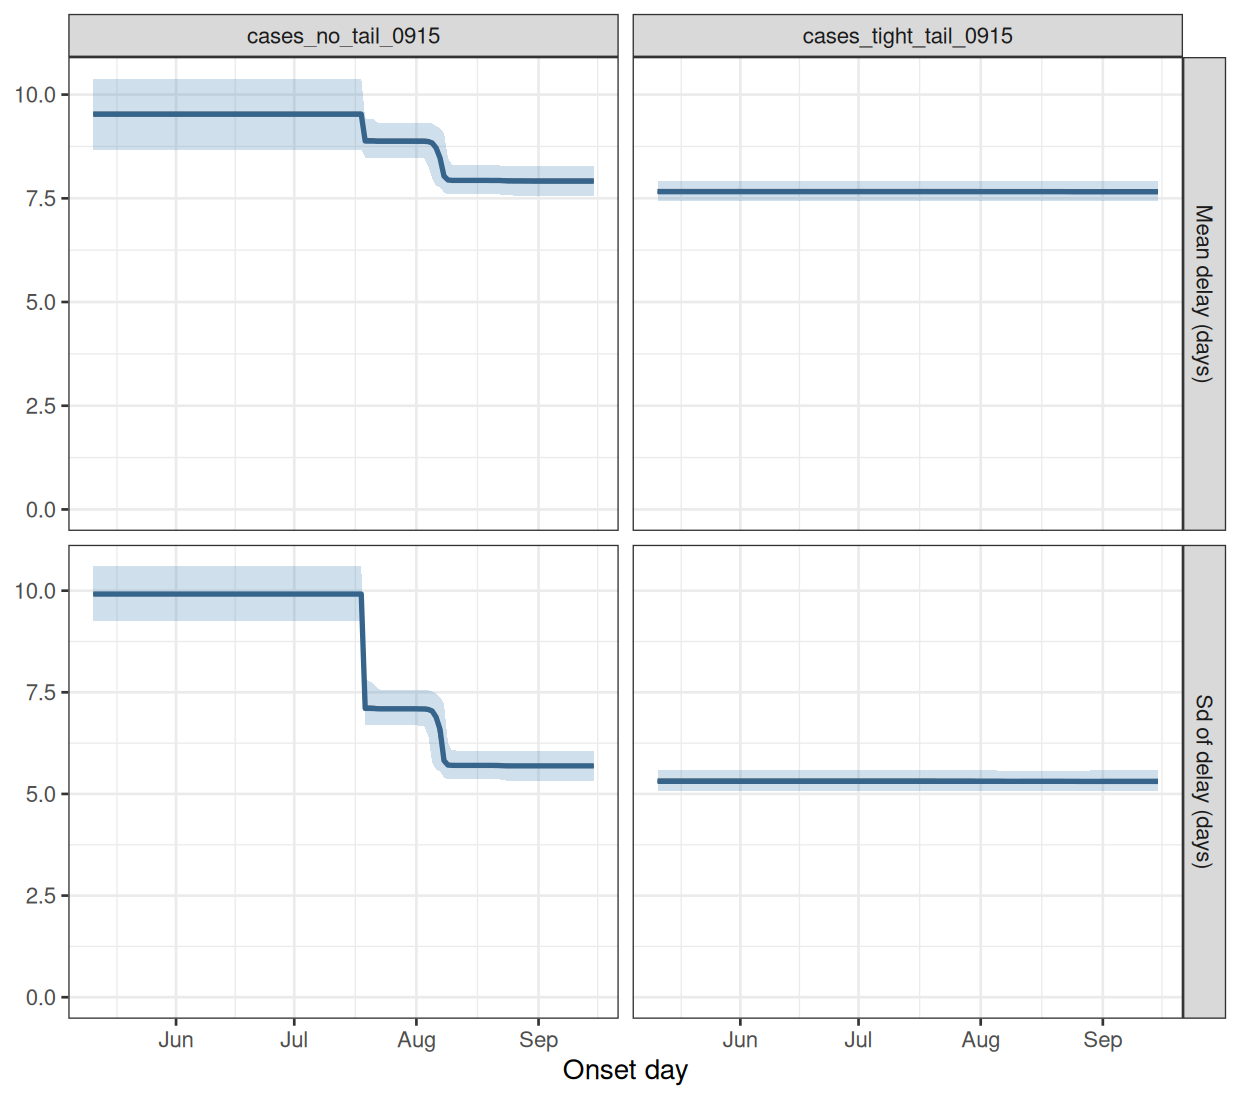

Source data for this figure (header and first rows):
experiment, model, date_now, quantity, date, mid, lo, hi, chain
cases_no_tail_0915, cases, no tail, 2026-09-15, delay_mean, 2026-05-11, 9.527, 8.674, 10.39, all
cases_no_tail_0915, cases, no tail, 2026-09-15, delay_mean, 2026-05-12, 9.527, 8.674, 10.39, all
cases_no_tail_0915, cases, no tail, 2026-09-15, delay_mean, 2026-05-13, 9.527, 8.674, 10.39, all
cases_no_tail_0915, cases, no tail, 2026-09-15, delay_mean, 2026-05-14, 9.527, 8.674, 10.39, all
cases_no_tail_0915, cases, no tail, 2026-09-15, delay_mean, 2026-05-15, 9.527, 8.674, 10.39, all
cases_no_tail_0915, cases, no tail, 2026-09-15, delay_mean, 2026-05-16, 9.527, 8.674, 10.39, all
cases_no_tail_0915, cases, no tail, 2026-09-15, delay_mean, 2026-05-17, 9.527, 8.674, 10.39, all
cases_no_tail_0915, cases, no tail, 2026-09-15, delay_mean, 2026-05-18, 9.527, 8.674, 10.39, all
cases_no_tail_0915, cases, no tail, 2026-09-15, delay_mean, 2026-05-19, 9.527, 8.674, 10.39, all
cases_no_tail_0915, cases, no tail, 2026-09-15, delay_mean, 2026-05-20, 9.527, 8.674, 10.39, all
cases_no_tail_0915, cases, no tail, 2026-09-15, delay_mean, 2026-05-21, 9.527, 8.674, 10.39, all
cases_no_tail_0915, cases, no tail, 2026-09-15, delay_mean, 2026-05-22, 9.527, 8.674, 10.39, all
cases_no_tail_0915, cases, no tail, 2026-09-15, delay_mean, 2026-05-23, 9.527, 8.674, 10.39, all
cases_no_tail_0915, cases, no tail, 2026-09-15, delay_mean, 2026-05-24, 9.527, 8.674, 10.39, all
cases_no_tail_0915, cases, no tail, 2026-09-15, delay_mean, 2026-05-25, 9.527, 8.674, 10.39, all
cases_no_tail_0915, cases, no tail, 2026-09-15, delay_mean, 2026-05-26, 9.527, 8.674, 10.39, all
cases_no_tail_0915, cases, no tail, 2026-09-15, delay_mean, 2026-05-27, 9.527, 8.674, 10.39, all
cases_no_tail_0915, cases, no tail, 2026-09-15, delay_mean, 2026-05-28, 9.527, 8.674, 10.39, all
cases_no_tail_0915, cases, no tail, 2026-09-15, delay_mean, 2026-05-29, 9.527, 8.674, 10.39, all
cases_no_tail_0915, cases, no tail, 2026-09-15, delay_mean, 2026-05-30, 9.527, 8.674, 10.39, all
cases_no_tail_0915, cases, no tail, 2026-09-15, delay_mean, 2026-05-31, 9.527, 8.674, 10.39, all
cases_no_tail_0915, cases, no tail, 2026-09-15, delay_mean, 2026-06-01, 9.527, 8.674, 10.39, all
cases_no_tail_0915, cases, no tail, 2026-09-15, delay_mean, 2026-06-02, 9.527, 8.674, 10.39, all
cases_no_tail_0915, cases, no tail, 2026-09-15, delay_mean, 2026-06-03, 9.527, 8.674, 10.39, all
cases_no_tail_0915, cases, no tail, 2026-09-15, delay_mean, 2026-06-04, 9.527, 8.674, 10.39, all
cases_no_tail_0915, cases, no tail, 2026-09-15, delay_mean, 2026-06-05, 9.527, 8.674, 10.39, all
cases_no_tail_0915, cases, no tail, 2026-09-15, delay_mean, 2026-06-06, 9.527, 8.674, 10.39, all
cases_no_tail_0915, cases, no tail, 2026-09-15, delay_mean, 2026-06-07, 9.527, 8.674, 10.39, all
cases_no_tail_0915, cases, no tail, 2026-09-15, delay_mean, 2026-06-08, 9.527, 8.674, 10.39, all
cases_no_tail_0915, cases, no tail, 2026-09-15, delay_mean, 2026-06-09, 9.527, 8.674, 10.39, all
cases_no_tail_0915, cases, no tail, 2026-09-15, delay_mean, 2026-06-10, 9.527, 8.674, 10.39, all
cases_no_tail_0915, cases, no tail, 2026-09-15, delay_mean, 2026-06-11, 9.527, 8.674, 10.39, all
cases_no_tail_0915, cases, no tail, 2026-09-15, delay_mean, 2026-06-12, 9.527, 8.674, 10.39, all
cases_no_tail_0915, cases, no tail, 2026-09-15, delay_mean, 2026-06-13, 9.527, 8.674, 10.39, all
cases_no_tail_0915, cases, no tail, 2026-09-15, delay_mean, 2026-06-14, 9.527, 8.674, 10.39, all
cases_no_tail_0915, cases, no tail, 2026-09-15, delay_mean, 2026-06-15, 9.527, 8.674, 10.39, all
cases_no_tail_0915, cases, no tail, 2026-09-15, delay_mean, 2026-06-16, 9.527, 8.674, 10.39, all
cases_no_tail_0915, cases, no tail, 2026-09-15, delay_mean, 2026-06-17, 9.527, 8.674, 10.39, all
cases_no_tail_0915, cases, no tail, 2026-09-15, delay_mean, 2026-06-18, 9.527, 8.674, 10.39, all
cases_no_tail_0915, cases, no tail, 2026-09-15, delay_mean, 2026-06-19, 9.527, 8.674, 10.39, all
cases_no_tail_0915, cases, no tail, 2026-09-15, delay_mean, 2026-06-20, 9.527, 8.674, 10.39, all
cases_no_tail_0915, cases, no tail, 2026-09-15, delay_mean, 2026-06-21, 9.527, 8.674, 10.39, all
cases_no_tail_0915, cases, no tail, 2026-09-15, delay_mean, 2026-06-22, 9.527, 8.674, 10.39, all
cases_no_tail_0915, cases, no tail, 2026-09-15, delay_mean, 2026-06-23, 9.527, 8.674, 10.39, all
cases_no_tail_0915, cases, no tail, 2026-09-15, delay_mean, 2026-06-24, 9.527, 8.674, 10.39, all
cases_no_tail_0915, cases, no tail, 2026-09-15, delay_mean, 2026-06-25, 9.527, 8.674, 10.39, all
cases_no_tail_0915, cases, no tail, 2026-09-15, delay_mean, 2026-06-26, 9.527, 8.674, 10.39, all
cases_no_tail_0915, cases, no tail, 2026-09-15, delay_mean, 2026-06-27, 9.527, 8.674, 10.39, all
cases_no_tail_0915, cases, no tail, 2026-09-15, delay_mean, 2026-06-28, 9.527, 8.674, 10.39, all
cases_no_tail_0915, cases, no tail, 2026-09-15, delay_mean, 2026-06-29, 9.527, 8.674, 10.39, all
cases_no_tail_0915, cases, no tail, 2026-09-15, delay_mean, 2026-06-30, 9.527, 8.674, 10.39, all
cases_no_tail_0915, cases, no tail, 2026-09-15, delay_mean, 2026-07-01, 9.527, 8.674, 10.39, all
cases_no_tail_0915, cases, no tail, 2026-09-15, delay_mean, 2026-07-02, 9.527, 8.674, 10.39, all
cases_no_tail_0915, cases, no tail, 2026-09-15, delay_mean, 2026-07-03, 9.527, 8.674, 10.39, all
cases_no_tail_0915, cases, no tail, 2026-09-15, delay_mean, 2026-07-04, 9.527, 8.674, 10.39, all
cases_no_tail_0915, cases, no tail, 2026-09-15, delay_mean, 2026-07-05, 9.527, 8.674, 10.39, all
cases_no_tail_0915, cases, no tail, 2026-09-15, delay_mean, 2026-07-06, 9.527, 8.674, 10.39, all
cases_no_tail_0915, cases, no tail, 2026-09-15, delay_mean, 2026-07-07, 9.527, 8.674, 10.39, all
cases_no_tail_0915, cases, no tail, 2026-09-15, delay_mean, 2026-07-08, 9.527, 8.674, 10.39, all
cases_no_tail_0915, cases, no tail, 2026-09-15, delay_mean, 2026-07-09, 9.527, 8.674, 10.39, all
... 2,500 more rows
